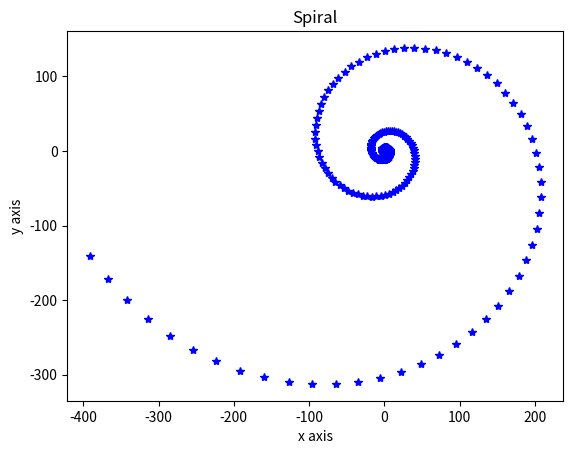

Write Python code to recreate this figure.
# By submitting this assignment, I agree to the following:
# “Aggies do not lie, cheat, or steal, or tolerate those who do”
# “I have not given or received any unauthorized aid on this assignment”
#
# [redacted]
# [redacted]
# Assignment: Lab 12.14
# Date: 11-20-2023

import numpy as np
import matplotlib.pyplot as plt

#Beginning matrix
matrix = np.array([(1.02, 0.095), (-0.095, 1.02)])

#starting point
currp = np.array([[0], [1]])

#initialize arrays
x = np.array([1])
y = np.array([0])

#matrix multiplication
for i in range(250):
    newp = matrix @ currp
    x = np.append(x, newp[0][0])
    y = np.append(y, newp[1][0])
    currp = newp

#plot
plt.plot(x, y, 'b*')
plt.xlabel('x axis')
plt.ylabel('y axis')
plt.title('Spiral')
plt.show()
